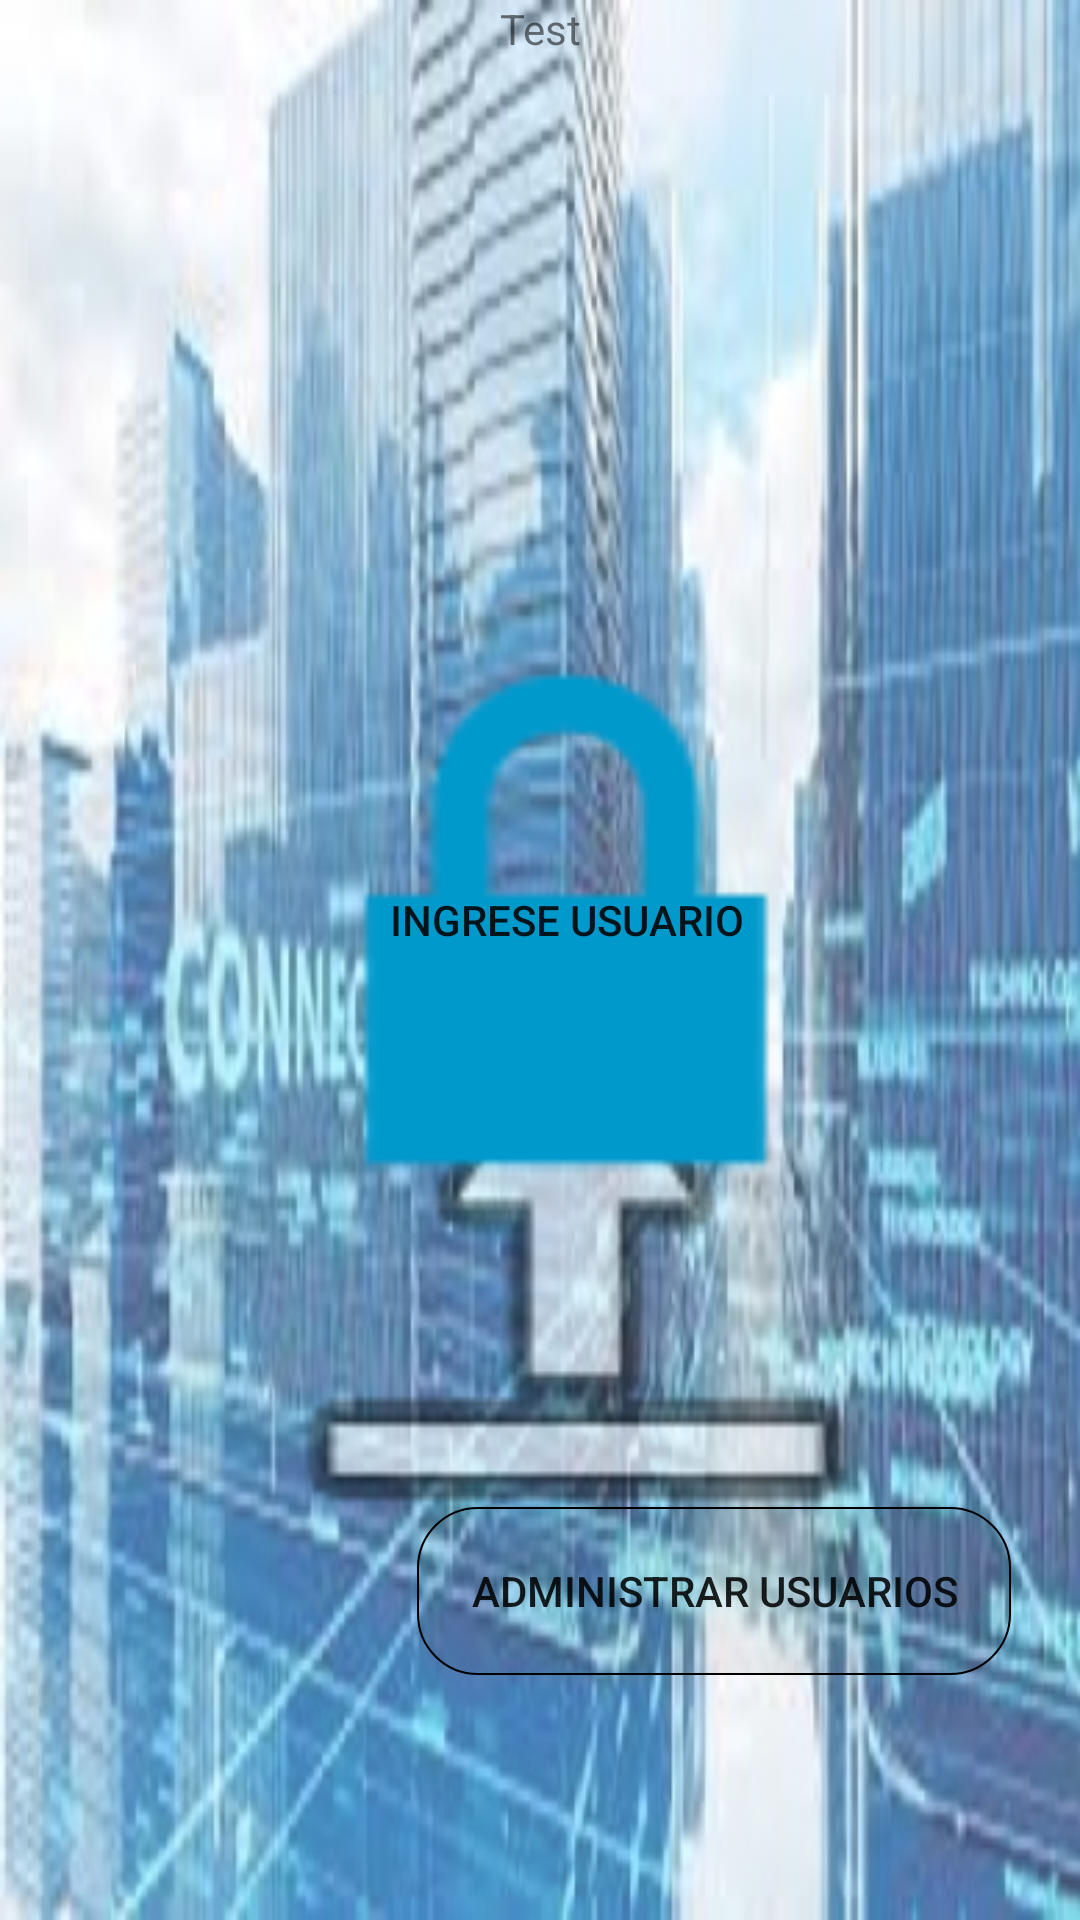

Reconstruct the res/layout file that produces this screen, plus the resources it refers to.
<!-- AndroidManifest.xml: application theme AppTheme -->
<!-- res/layout/fragment_main.xml -->
<?xml version="1.0" encoding="utf-8"?>
<androidx.constraintlayout.widget.ConstraintLayout xmlns:android="http://schemas.android.com/apk/res/android"
    xmlns:app="http://schemas.android.com/apk/res-auto"
    xmlns:tools="http://schemas.android.com/tools"
    android:id="@+id/frameLayout"
    android:layout_width="match_parent"
    android:layout_height="match_parent"
    android:background="@drawable/fondo_edificio_connect"
    android:backgroundTint="@color/cardview_dark_background"
    android:backgroundTintMode="screen"
    tools:context=".fragments.fragment_main">

    <TextView
        android:id="@+id/txt_label"
        android:layout_width="wrap_content"
        android:layout_height="wrap_content"
        android:text="Test"
        app:layout_constraintEnd_toEndOf="parent"
        app:layout_constraintStart_toStartOf="parent"
        app:layout_constraintTop_toTopOf="parent" />

    <Button
        android:id="@+id/but_listaPuntos"
        android:layout_width="233dp"
        android:layout_height="267dp"
        android:layout_marginTop="100dp"
        android:background="@android:drawable/ic_menu_upload"
        android:elegantTextHeight="true"
        android:textAlignment="gravity"
        android:textAllCaps="false"
        android:textDirection="firstStrongRtl"
        android:textFontWeight="199"
        android:textIsSelectable="false"
        android:textSize="18sp"
        android:textStyle="bold"
        android:visibility="visible"
        app:layout_constraintBottom_toTopOf="@+id/txt_user_name"
        app:layout_constraintEnd_toEndOf="parent"
        app:layout_constraintHorizontal_bias="0.595"
        app:layout_constraintStart_toStartOf="parent"
        app:layout_constraintTop_toTopOf="@+id/guideline2"
        app:layout_constraintVertical_bias="0.0" />

    <Button
        android:id="@+id/but_log_in"
        android:layout_width="256dp"
        android:layout_height="259dp"
        android:layout_marginTop="32dp"
        android:background="@android:drawable/ic_lock_lock"
        android:backgroundTint="@android:color/holo_blue_dark"
        android:text="@string/logging_user"
        android:textAlignment="center"
        android:textSize="14sp"
        app:layout_constraintBottom_toTopOf="@+id/txt_user_name"
        app:layout_constraintEnd_toEndOf="parent"
        app:layout_constraintHorizontal_bias="0.583"
        app:layout_constraintStart_toStartOf="parent"
        app:layout_constraintTop_toTopOf="@+id/guideline2"
        app:layout_constraintVertical_bias="0.104" />

    <TextView
        android:id="@+id/txt_user_name"
        android:layout_width="267dp"
        android:layout_height="72dp"
        android:text="TextView"
        android:textAlignment="center"
        android:textSize="24sp"
        android:visibility="invisible"
        app:layout_constraintBottom_toTopOf="@+id/but_log_in"
        app:layout_constraintEnd_toEndOf="parent"
        app:layout_constraintStart_toStartOf="parent"
        app:layout_constraintTop_toTopOf="parent"
        app:layout_constraintVertical_bias="0.816" />

    <Button
        android:id="@+id/but_adm_log"
        android:layout_width="198dp"
        android:layout_height="56dp"
        android:layout_marginTop="9dp"
        android:layout_marginBottom="32dp"
        android:background="@drawable/boton_redondo"
        android:backgroundTint="@color/design_default_color_on_secondary"
        android:backgroundTintMode="multiply"
        android:text="@string/txt_adm_log"
        android:visibility="visible"
        app:layout_constraintBottom_toBottomOf="parent"
        app:layout_constraintEnd_toEndOf="parent"
        app:layout_constraintHorizontal_bias="0.859"
        app:layout_constraintStart_toStartOf="parent"
        app:layout_constraintTop_toBottomOf="@+id/but_log_in"
        app:layout_constraintVertical_bias="0.536" />

    <androidx.constraintlayout.widget.Guideline
        android:id="@+id/guideline2"
        android:layout_width="wrap_content"
        android:layout_height="wrap_content"
        android:orientation="horizontal"
        app:layout_constraintGuide_percent="0.29" />

</androidx.constraintlayout.widget.ConstraintLayout>
<!-- resources referenced by this layout -->
<resources>
  <!-- drawable boton_redondo (drawable) -->
  <?xml version="1.0" encoding="utf-8"?>
  <shape xmlns:android="http://schemas.android.com/apk/res/android"
      android:shape="rectangle">
      <size android:width="50dp"        android:height="50dp"></size>
      <corners android:radius="20dp"></corners>
      <solid android:color="#0ff22332"></solid>
       <stroke
              android:width="0.8dp"
              android:color="#ffffff" />
      </shape>
  <!-- drawable fondo_edificio_connect: jpg bitmap (drawable, 56465 bytes) -->
  <string name="logging_user">Ingrese Usuario</string>
  <string name="txt_adm_log"> Administrar Usuarios </string>
  <style name="AppTheme" parent="Theme.AppCompat.Light.NoActionBar">
          
          <item name="colorPrimary">#F6110E17</item>
          <item name="colorPrimaryDark">#0E1997</item>
          <item name="colorAccent">#009688</item>
      </style>
</resources>
